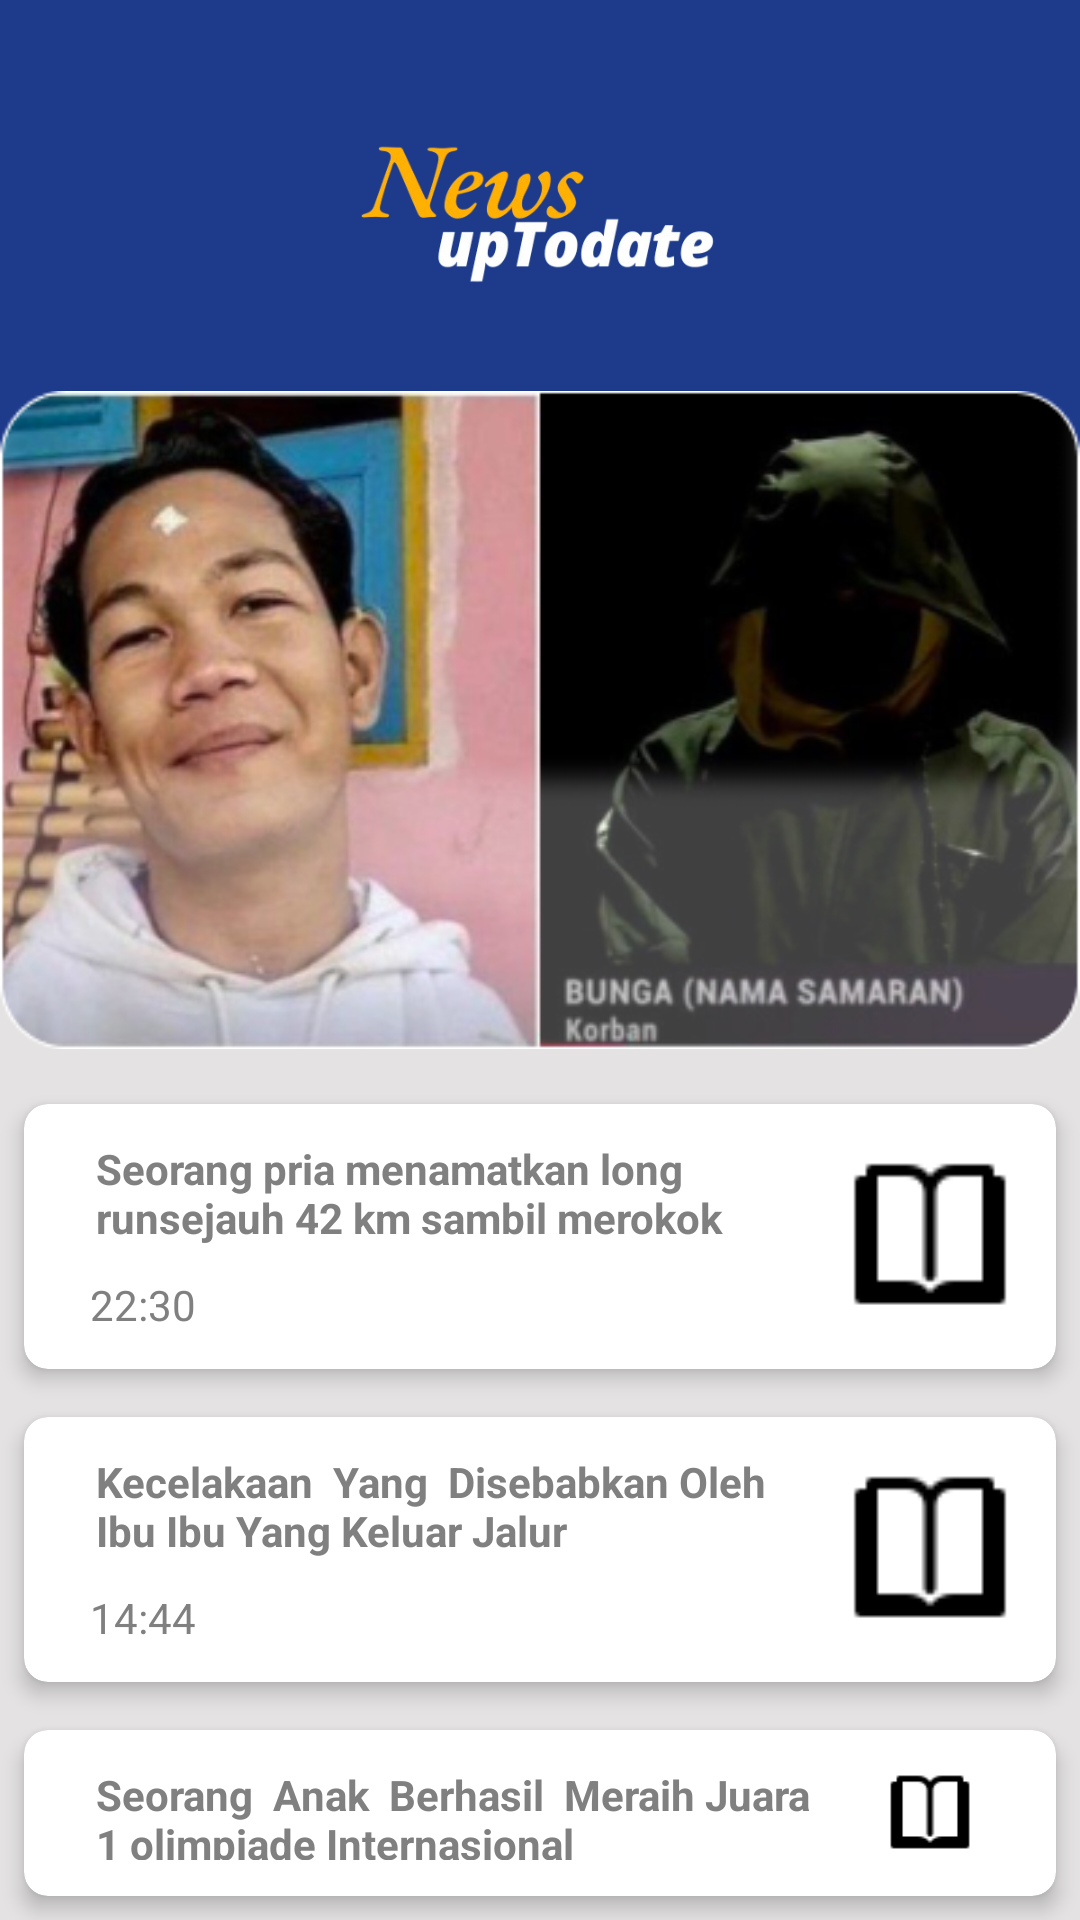

Reconstruct the res/layout file that produces this screen, plus the resources it refers to.
<!-- AndroidManifest.xml: application theme Theme.SQLite_F55123046 -->
<!-- res/layout/fragment_utama.xml -->
<?xml version="1.0" encoding="utf-8"?>
<RelativeLayout
    xmlns:android="http://schemas.android.com/apk/res/android"
    xmlns:tools="http://schemas.android.com/tools"
    android:layout_width="match_parent"
    android:layout_height="match_parent"
    tools:context=".UtamaFragment"
    android:background="#E4E2E2">

    
    <View
        android:layout_width="match_parent"
        android:layout_height="300dp"
        android:background="@drawable/bg_view2"
        android:id="@+id/bg_view2"/>

    <ImageView
        android:layout_width="wrap_content"
        android:layout_height="150dp"
        android:src="@drawable/logo"/>

    <ImageView
        android:layout_width="370dp"
        android:layout_height="240dp"
        android:src="@drawable/beritaagus"
        android:layout_centerHorizontal="true"
        android:layout_marginTop="120dp"
        android:id="@+id/berita1"/>

    <androidx.cardview.widget.CardView
        xmlns:android="http://schemas.android.com/apk/res/android"
        xmlns:app="http://schemas.android.com/apk/res-auto"
        android:layout_width="380dp"
        android:layout_height="wrap_content"
        android:layout_below="@+id/berita1"
        android:layout_centerHorizontal="true"
        app:cardElevation="4dp"
        app:cardCornerRadius="8dp"
        android:layout_margin="8dp"
        android:id="@+id/kolom_berita1">

        <RelativeLayout
            android:layout_width="match_parent"
            android:layout_height="wrap_content"
            android:padding="12dp">

            
            <TextView
                android:id="@+id/textberita1"
                android:layout_width="wrap_content"
                android:layout_height="wrap_content"
                android:layout_toStartOf="@id/buku"
                android:layout_marginStart="12dp"
                android:text="Seorang pria menamatkan long runsejauh 42 km sambil merokok"
                android:textStyle="bold"
                android:textColor="#808080"
                android:textSize="14sp" />

            <TextView
                android:layout_width="wrap_content"
                android:layout_height="wrap_content"
                android:layout_below="@id/textberita1"
                android:layout_marginTop="10dp"
                android:text="22:30"
                android:layout_marginLeft="10dp"
                android:textColor="#808080"
                android:textSize="14sp" />

            
            <ImageView
                android:id="@+id/buku"
                android:layout_width="60dp"
                android:layout_height="60dp"
                android:layout_alignParentEnd="true"
                android:layout_centerVertical="true"
                android:contentDescription="buku"
                android:src="@drawable/ic_book" />

        </RelativeLayout>
    </androidx.cardview.widget.CardView>

    <androidx.cardview.widget.CardView
        xmlns:android="http://schemas.android.com/apk/res/android"
        xmlns:app="http://schemas.android.com/apk/res-auto"
        android:layout_width="380dp"
        android:layout_height="wrap_content"
        android:layout_below="@+id/kolom_berita1"
        android:layout_centerHorizontal="true"
        app:cardElevation="4dp"
        app:cardCornerRadius="8dp"
        android:layout_margin="8dp"
        android:id="@+id/kolom_berita2">

        <RelativeLayout
            android:layout_width="match_parent"
            android:layout_height="wrap_content"
            android:padding="12dp">

            
            <TextView
                android:id="@+id/textberita2"
                android:layout_width="wrap_content"
                android:layout_height="wrap_content"
                android:layout_toStartOf="@id/buku2"
                android:layout_marginStart="12dp"
                android:text="Kecelakaan  Yang  Disebabkan Oleh  Ibu Ibu Yang Keluar Jalur"
                android:textStyle="bold"
                android:textColor="#808080"
                android:textSize="14sp" />

            <TextView
                android:layout_width="wrap_content"
                android:layout_height="wrap_content"
                android:layout_below="@id/textberita2"
                android:layout_marginTop="10dp"
                android:text="14:44"
                android:layout_marginLeft="10dp"
                android:textColor="#808080"
                android:textSize="14sp" />

            
            <ImageView
                android:id="@+id/buku2"
                android:layout_width="60dp"
                android:layout_height="60dp"
                android:layout_alignParentEnd="true"
                android:layout_centerVertical="true"
                android:contentDescription="buku"
                android:src="@drawable/ic_book" />

        </RelativeLayout>
    </androidx.cardview.widget.CardView>

    <androidx.cardview.widget.CardView
        xmlns:android="http://schemas.android.com/apk/res/android"
        xmlns:app="http://schemas.android.com/apk/res-auto"
        android:layout_width="380dp"
        android:layout_height="wrap_content"
        android:layout_below="@+id/kolom_berita2"
        android:layout_centerHorizontal="true"
        app:cardElevation="4dp"
        app:cardCornerRadius="8dp"
        android:layout_margin="8dp"
        android:id="@+id/kolom_berita3">

        <RelativeLayout
            android:layout_width="match_parent"
            android:layout_height="wrap_content"
            android:padding="12dp">

            
            <TextView
                android:id="@+id/textberita3"
                android:layout_width="wrap_content"
                android:layout_height="wrap_content"
                android:layout_toStartOf="@id/buku3"
                android:layout_marginStart="12dp"
                android:text="Seorang  Anak  Berhasil  Meraih Juara 1 olimpiade Internasional"
                android:textStyle="bold"
                android:textColor="#808080"
                android:textSize="14sp" />

            <TextView
                android:layout_width="wrap_content"
                android:layout_height="wrap_content"
                android:layout_below="@id/textberita3"
                android:layout_marginTop="10dp"
                android:text="22:30"
                android:layout_marginLeft="10dp"
                android:textColor="#808080"
                android:textSize="14sp" />

            
            <ImageView
                android:id="@+id/buku3"
                android:layout_width="60dp"
                android:layout_height="60dp"
                android:layout_alignParentEnd="true"
                android:layout_centerVertical="true"
                android:contentDescription="buku"
                android:src="@drawable/ic_book" />

        </RelativeLayout>
    </androidx.cardview.widget.CardView>




</RelativeLayout>
<!-- resources referenced by this layout -->
<resources>
  <!-- drawable beritaagus: png bitmap (drawable, 130845 bytes) -->
  <!-- drawable bg_view2 (drawable) -->
  <?xml version="1.0" encoding="utf-8"?>
  <shape xmlns:android="http://schemas.android.com/apk/res/android">
      <corners android:bottomRightRadius="50dp"
          android:bottomLeftRadius="50dp"/>
      <solid android:color="#1E3A8A" />
  </shape>
  <!-- drawable ic_book: png bitmap (drawable, 445 bytes) -->
  <!-- drawable logo: png bitmap (drawable, 53718 bytes) -->
  <style name="Theme.SQLite_F55123046" parent="Base.Theme.SQLite_F55123046" />
  <style name="Base.Theme.SQLite_F55123046" parent="Theme.Material3.DayNight.NoActionBar">
          
          
      </style>
</resources>
